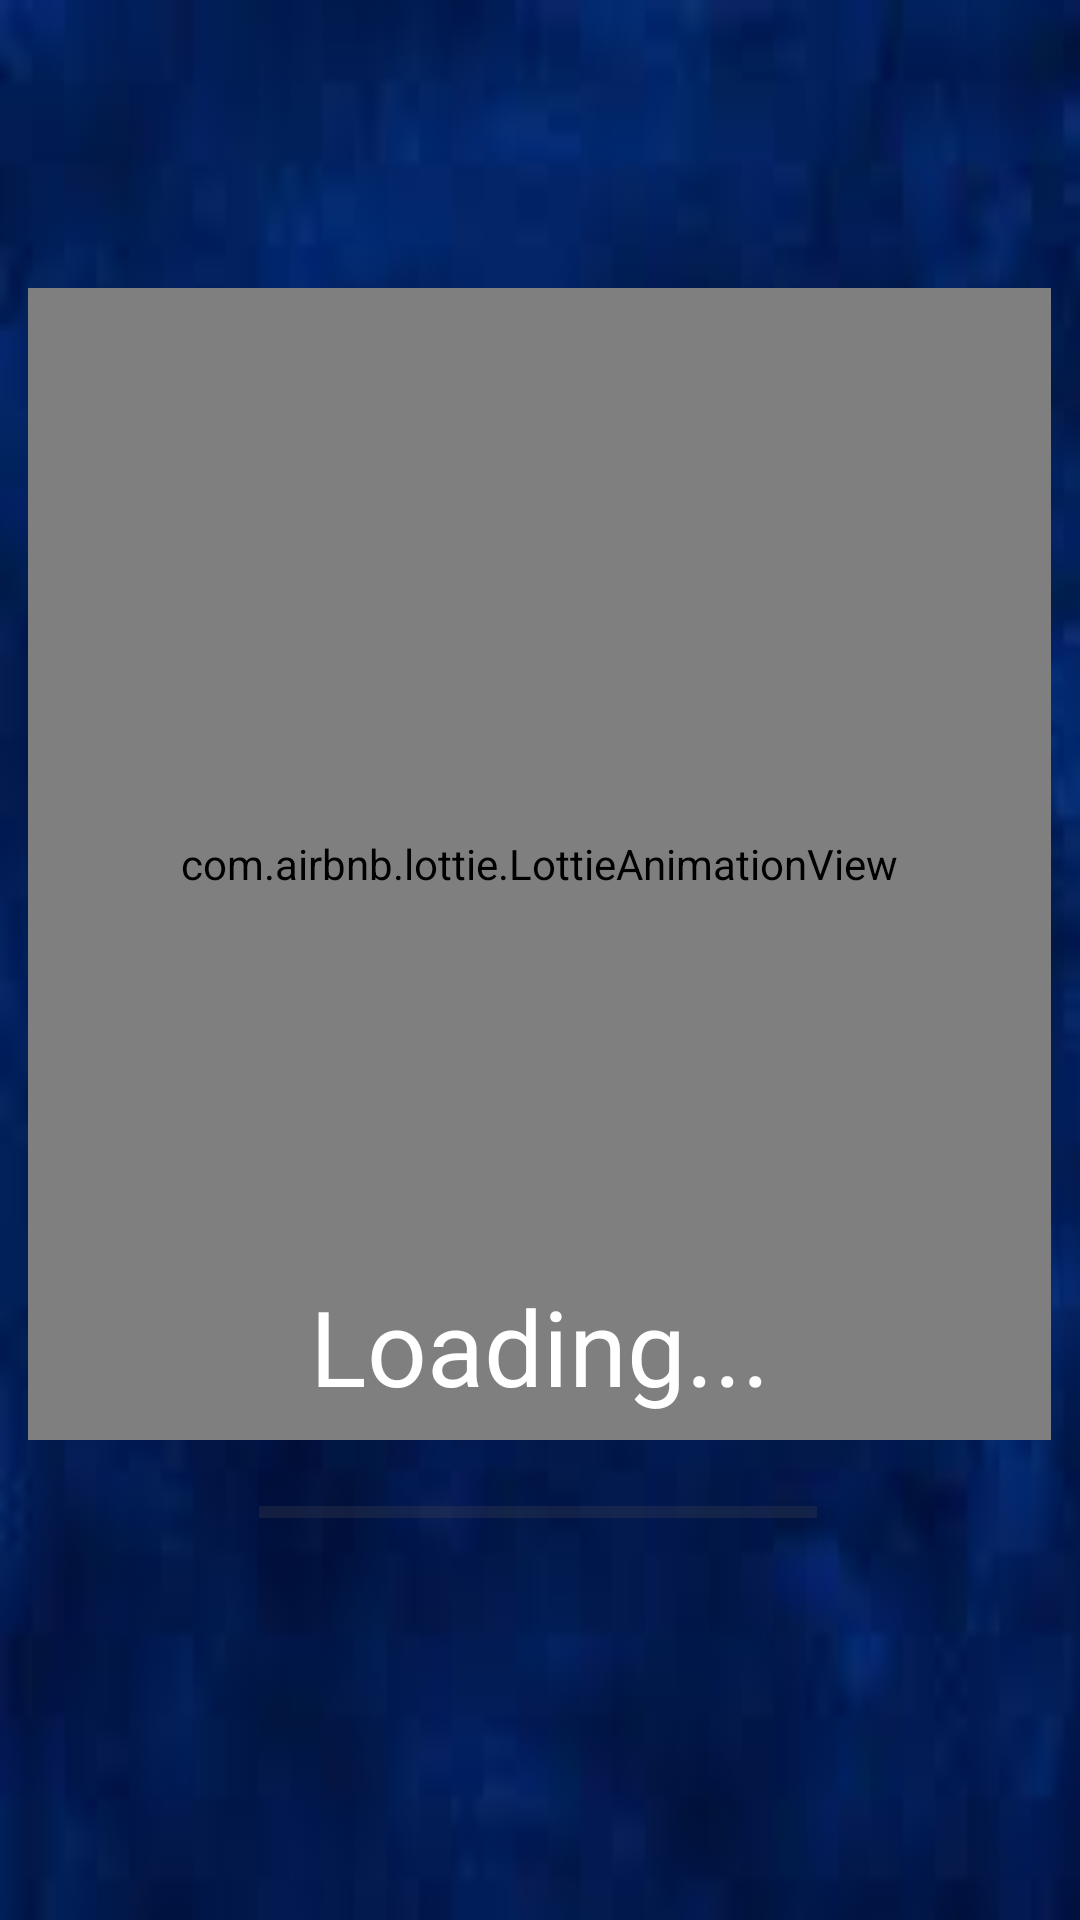

Produce the Android XML layout that renders to this screen, including the resource entries it uses.
<!-- AndroidManifest.xml: application theme Theme.TicTacToe -->
<!-- res/layout/loader.xml -->
<?xml version="1.0" encoding="utf-8"?>
<androidx.constraintlayout.widget.ConstraintLayout xmlns:android="http://schemas.android.com/apk/res/android"
    xmlns:app="http://schemas.android.com/apk/res-auto"
    xmlns:tools="http://schemas.android.com/tools"
    android:layout_width="match_parent"
    android:layout_height="match_parent"
    android:layout_gravity="center"
    android:background="@drawable/bg2">


    <com.airbnb.lottie.LottieAnimationView
        android:id="@+id/imageViewLoader"

        android:layout_width="341dp"
        android:layout_height="384dp"
        android:layout_gravity="center"
        android:layout_marginTop="96dp"
        app:layout_constraintEnd_toEndOf="parent"
        app:layout_constraintHorizontal_bias="0.496"
        app:layout_constraintStart_toStartOf="parent"
        app:layout_constraintTop_toTopOf="parent"
        app:lottie_autoPlay="true"
        app:lottie_loop="true"
        app:lottie_rawRes="@raw/ss" />

    <ProgressBar
        android:id="@+id/progressBar4"
        style="?android:attr/progressBarStyleHorizontal"
        android:layout_width="186dp"
        android:layout_height="24dp"
        android:layout_marginTop="12dp"

        app:layout_constraintEnd_toEndOf="parent"
        app:layout_constraintHorizontal_bias="0.497"
        app:layout_constraintStart_toStartOf="parent"
        app:layout_constraintTop_toBottomOf="@+id/imageViewLoader" />

    <TextView
        android:id="@+id/textView5"
        android:layout_width="wrap_content"
        android:layout_height="wrap_content"
        android:layout_marginBottom="168dp"
        android:text="@string/loading"
        android:textColor="@color/white"
        android:textSize="35sp"
        app:layout_constraintBottom_toBottomOf="parent"
        app:layout_constraintEnd_toEndOf="parent"
        app:layout_constraintStart_toStartOf="parent" />


</androidx.constraintlayout.widget.ConstraintLayout>
<!-- resources referenced by this layout -->
<resources>
  <color name="white">#FFFFFFFF</color>
  <!-- drawable bg2: jpg bitmap (drawable, 2144 bytes) -->
  <string name="loading">Loading...</string>
  <style name="Theme.TicTacToe" parent="Base.Theme.TicTacToe" />
  <style name="Base.Theme.TicTacToe" parent="Theme.Material3.DayNight.NoActionBar">
          
           <item name="colorPrimary">@color/dark_blue</item>
          <item name="android:textColorPrimary">@color/dark_blue</item>
          <item name="colorPrimaryVariant">@color/ex_dark_blue</item>
          <item name="android:statusBarColor">?attr/colorPrimaryVariant</item>
      </style>
  <color name="dark_blue">#1B1F53</color>
  <color name="ex_dark_blue">#0B1032</color>
</resources>
